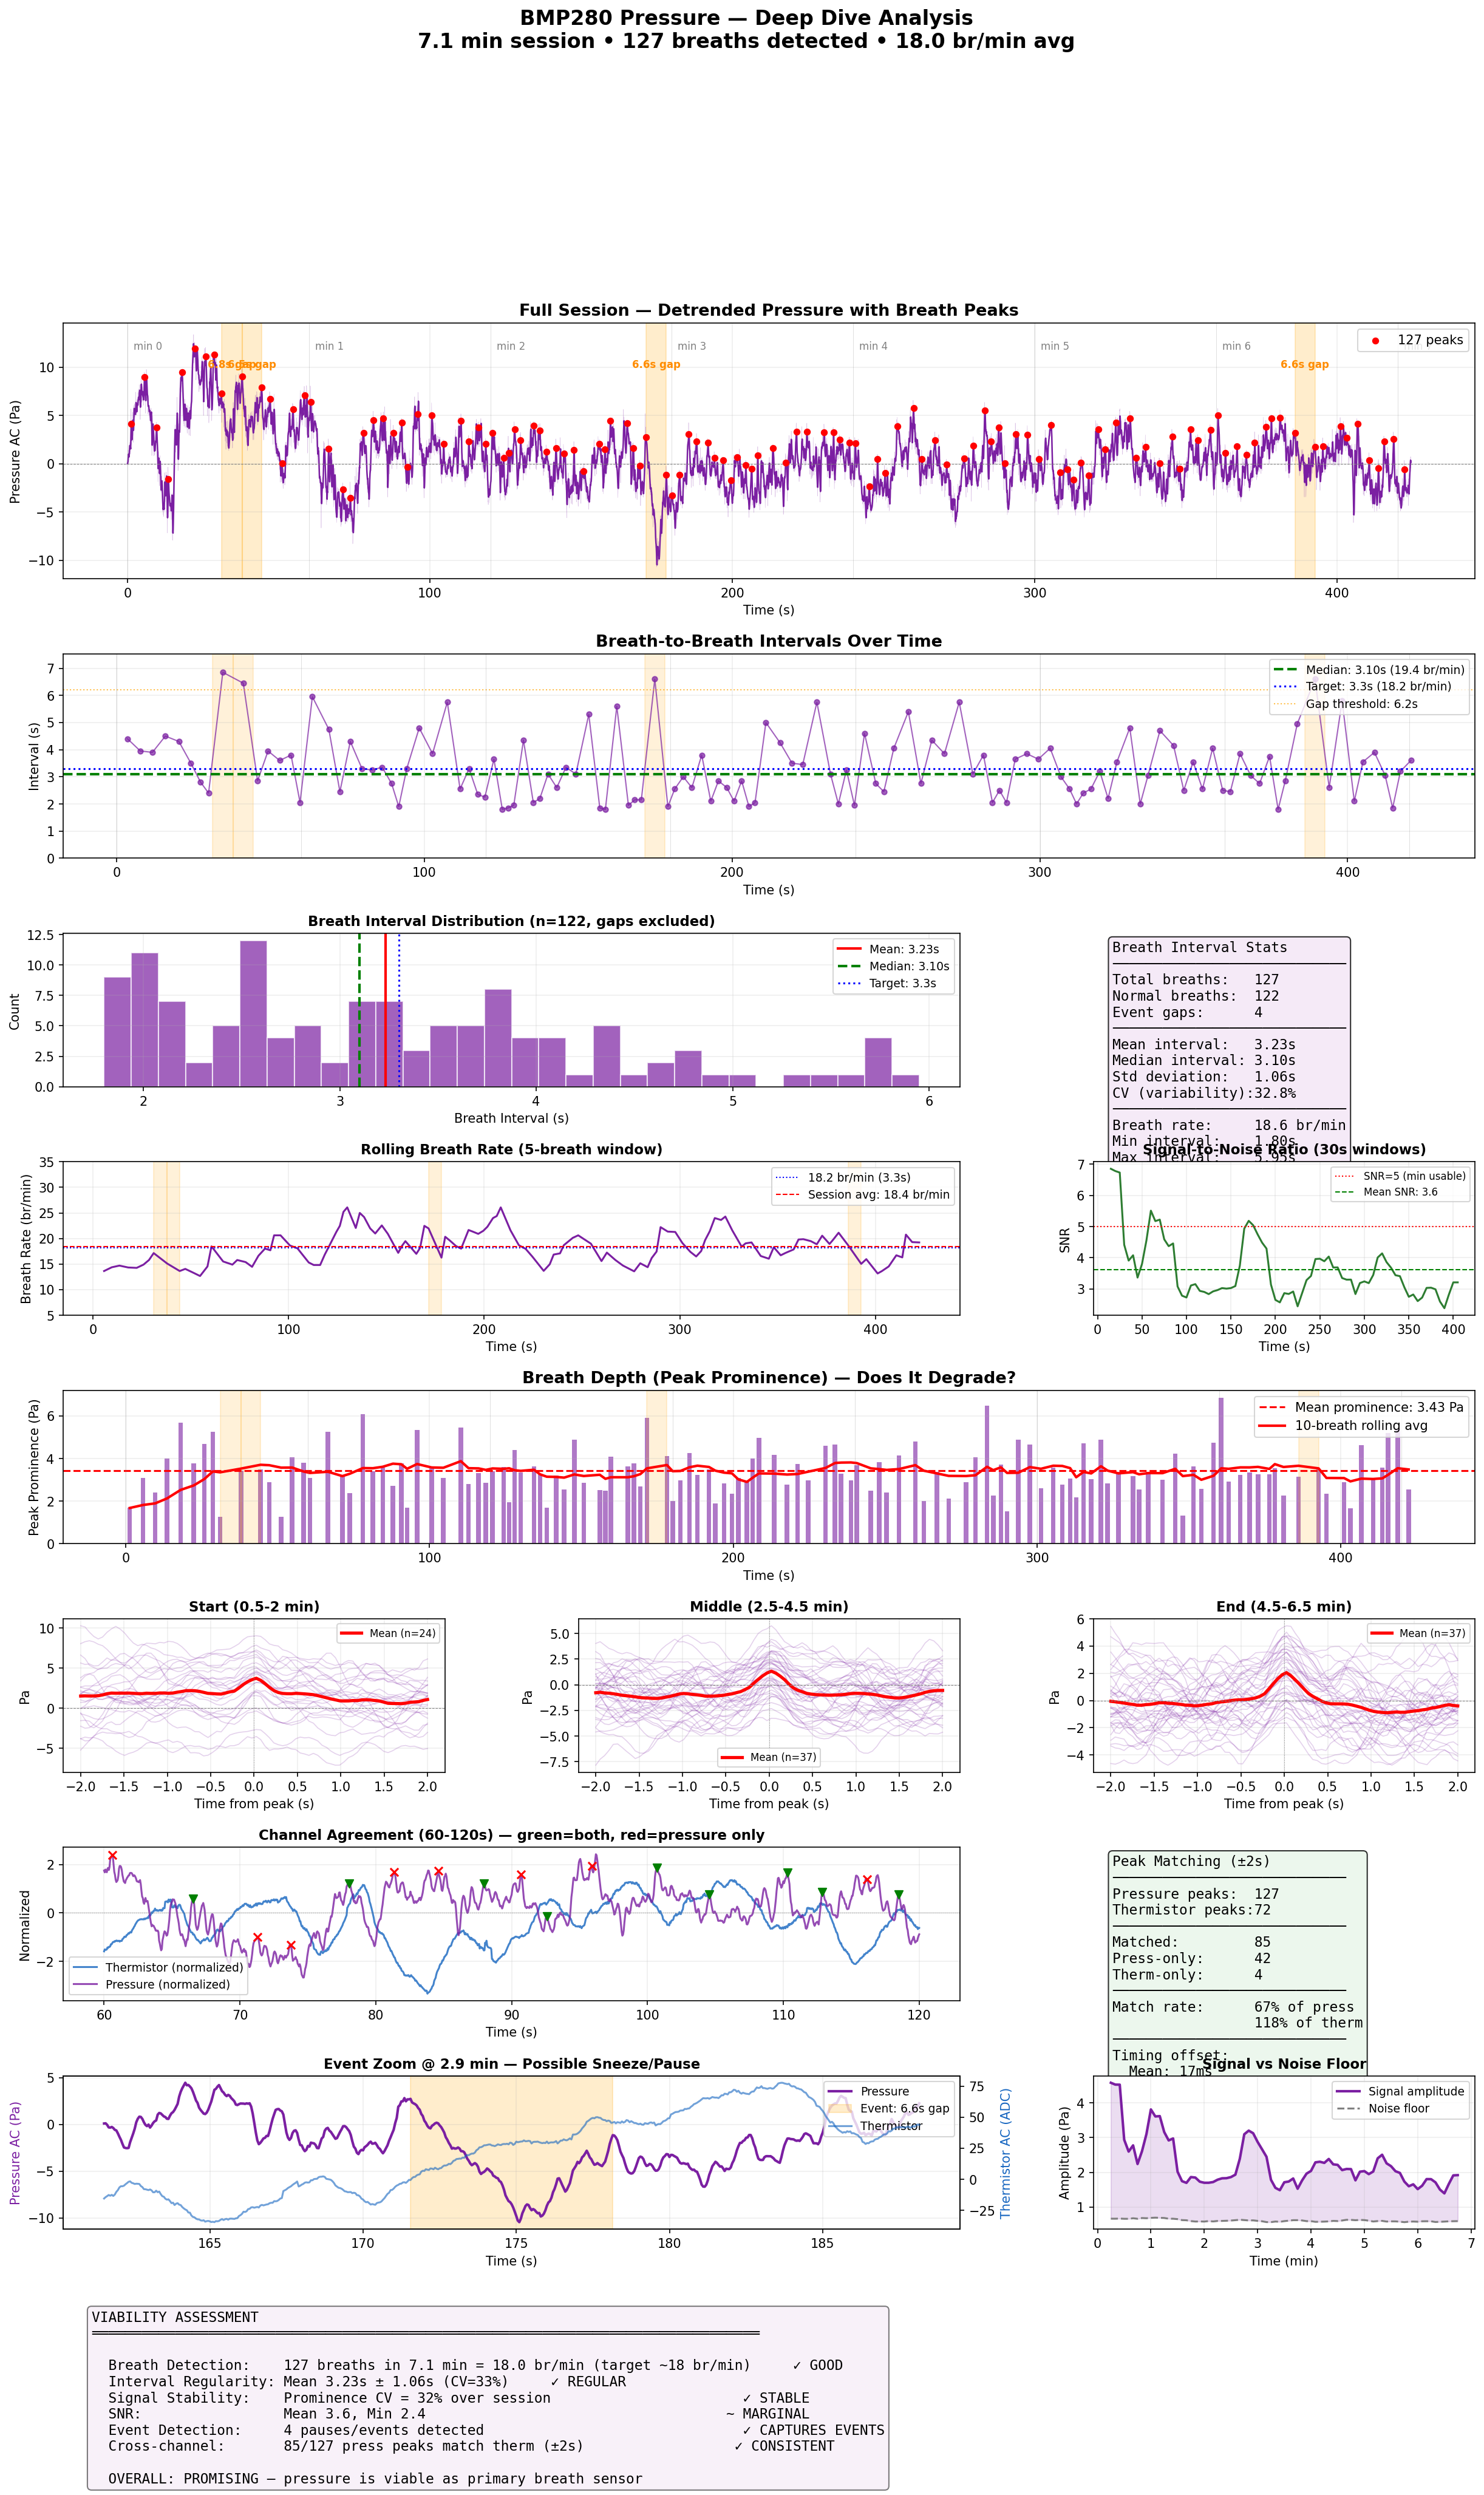

The script that saved this image:
#!/usr/bin/env python3
"""
Deep dive into BMP280 pressure channel for breath detection viability.
Analyzes: breath intervals, waveform shape, SNR, sneeze detection, stability.
"""

import gzip, json
import numpy as np
import matplotlib
matplotlib.use('Agg')
import matplotlib.pyplot as plt
from matplotlib.gridspec import GridSpec

# ── Helpers ──────────────────────────────────────────────────────────────────

def moving_average(signal, window):
    kernel = np.ones(window) / window
    padded = np.concatenate([np.full(window - 1, signal[0]), signal])
    return np.convolve(padded, kernel, mode='valid')

def find_peaks(signal, min_distance=10, prominence_threshold=0.0):
    peaks = []
    n = len(signal)
    for i in range(1, n - 1):
        if signal[i] > signal[i - 1] and signal[i] > signal[i + 1]:
            left_min = min(signal[max(0, i - min_distance):i])
            right_min = min(signal[i + 1:min(n, i + min_distance + 1)])
            prominence = signal[i] - max(left_min, right_min)
            if prominence >= prominence_threshold:
                peaks.append((i, prominence))
    if len(peaks) < 2:
        return [p[0] for p in peaks], [p[1] for p in peaks]
    # Filter by min distance, keep highest prominence
    filtered = [peaks[0]]
    for p in peaks[1:]:
        if p[0] - filtered[-1][0] >= min_distance:
            filtered.append(p)
        elif p[1] > filtered[-1][1]:
            filtered[-1] = p
    return [p[0] for p in filtered], [p[1] for p in filtered]

# ── Load data ────────────────────────────────────────────────────────────────

with gzip.open('/Users/mert/Downloads/allSensors7Min.gz', 'rt') as f:
    data = json.load(f)

samples = data['samples']
n = len(samples)
ts = np.array([s[0] for s in samples], dtype=np.float64)
therm = np.array([s[1] for s in samples], dtype=np.float64)
ir = np.array([s[2] for s in samples], dtype=np.float64)
pressure = np.array([s[6] for s in samples], dtype=np.float64)
temp = np.array([s[4] for s in samples], dtype=np.float64)

t_sec = (ts - ts[0]) / 1000.0
sr = (n - 1) / t_sec[-1]

# ── Signal processing ────────────────────────────────────────────────────────

window_15s = int(15 * sr)
min_peak_dist = int(1.8 * sr)  # At least 1.8s between breaths (~33 br/min max)

# Pressure
press_baseline = moving_average(pressure, window_15s)
press_ac = pressure - press_baseline
press_smooth = moving_average(press_ac, int(0.25 * sr))

# Thermistor (for comparison)
therm_baseline = moving_average(therm, window_15s)
therm_ac = therm - therm_baseline
therm_smooth = moving_average(therm_ac, int(0.5 * sr))

# Peak detection with multiple thresholds to find optimal
results = {}
for thresh_mult in [0.10, 0.15, 0.20, 0.25, 0.30, 0.40, 0.50]:
    thresh = press_smooth.std() * thresh_mult
    peaks, proms = find_peaks(press_smooth, min_distance=min_peak_dist, prominence_threshold=thresh)
    if len(peaks) >= 2:
        intervals = np.diff(t_sec[peaks])
        rate = 60 / intervals.mean()
        results[thresh_mult] = {
            'peaks': peaks, 'proms': proms, 'n': len(peaks),
            'rate': rate, 'interval_mean': intervals.mean(),
            'interval_std': intervals.std(), 'intervals': intervals
        }

# Pick the threshold that gives closest to expected ~16-18 br/min
# Normal adult breathing: 12-20 br/min, user said ~18 br/min (3.3s)
best_thresh = min(results.keys(), key=lambda k: abs(results[k]['rate'] - 18))
best = results[best_thresh]
press_peaks = best['peaks']
press_proms = best['proms']

print(f"Best threshold: {best_thresh:.2f} × std = {press_smooth.std() * best_thresh:.3f} Pa")
print(f"Peaks: {best['n']}, Rate: {best['rate']:.1f} br/min, Interval: {best['interval_mean']:.2f}±{best['interval_std']:.2f}s")
print(f"\nAll thresholds tested:")
for k in sorted(results.keys()):
    r = results[k]
    print(f"  {k:.2f}×std: {r['n']:4d} peaks, {r['rate']:5.1f} br/min, interval {r['interval_mean']:.2f}±{r['interval_std']:.2f}s")

# Thermistor peaks for comparison
therm_peaks, therm_proms = find_peaks(therm_smooth, min_distance=min_peak_dist,
                                       prominence_threshold=therm_smooth.std() * 0.3)

intervals = best['intervals']

# ── Find sneeze/pause events ────────────────────────────────────────────────

# Gaps significantly larger than median interval
median_interval = np.median(intervals)
gap_threshold = median_interval * 2  # >2x normal interval = event
events = []
for i in range(len(intervals)):
    if intervals[i] > gap_threshold:
        t_start = t_sec[press_peaks[i]]
        t_end = t_sec[press_peaks[i + 1]]
        events.append({
            'start': t_start, 'end': t_end,
            'duration': intervals[i], 'minute': t_start / 60
        })

print(f"\nMedian breath interval: {median_interval:.2f}s")
print(f"Gap threshold (2× median): {gap_threshold:.2f}s")
print(f"\nDetected events (pauses/sneeze):")
for e in events:
    print(f"  {e['start']:.1f}s - {e['end']:.1f}s ({e['duration']:.1f}s gap) @ minute {e['minute']:.1f}")

# ── Compute rolling metrics ─────────────────────────────────────────────────

# Rolling breath rate (computed from peak intervals)
peak_times = t_sec[press_peaks]
rolling_rate = []
rolling_rate_t = []
for i in range(1, len(peak_times)):
    # Use 5-breath window
    window_start = max(0, i - 5)
    local_intervals = np.diff(peak_times[window_start:i + 1])
    if len(local_intervals) > 0:
        rolling_rate.append(60 / local_intervals.mean())
        rolling_rate_t.append(peak_times[i])

# Rolling signal amplitude (30s windows, sliding every 5s)
amp_times = []
amp_values = []
amp_noise = []
amp_snr = []
for t_center in np.arange(15, t_sec[-1] - 15, 5):
    mask = (t_sec >= t_center - 15) & (t_sec <= t_center + 15)
    chunk = press_smooth[mask]
    raw_chunk = press_ac[mask]
    if len(chunk) > 10:
        signal_amp = chunk.std()
        # Noise: high-freq component (diff of diff)
        noise = np.diff(raw_chunk).std() / np.sqrt(2)
        amp_times.append(t_center)
        amp_values.append(signal_amp)
        amp_noise.append(noise)
        amp_snr.append(signal_amp / noise if noise > 0 else 0)

# ── Create figure ────────────────────────────────────────────────────────────

fig = plt.figure(figsize=(20, 30))
gs = GridSpec(9, 3, figure=fig, hspace=0.45, wspace=0.35,
              height_ratios=[2.5, 2, 1.5, 1.5, 1.5, 1.5, 1.5, 1.5, 1.2])

fig.suptitle('BMP280 Pressure — Deep Dive Analysis\n'
             f'7.1 min session • {best["n"]} breaths detected • {best["rate"]:.1f} br/min avg',
             fontsize=16, fontweight='bold', y=0.995)

C = '#7B1FA2'  # purple for pressure

# ═══════════════════════════════════════════════════════════════════════════════
# ROW 0: Full session with peaks + event markers
# ═══════════════════════════════════════════════════════════════════════════════
ax0 = fig.add_subplot(gs[0, :])
ax0.plot(t_sec, press_ac, color=C, linewidth=0.3, alpha=0.25)
ax0.plot(t_sec, press_smooth, color=C, linewidth=1.2)
ax0.scatter(t_sec[press_peaks], press_smooth[press_peaks],
            color='red', s=20, zorder=5, label=f'{best["n"]} peaks')

# Mark events (sneeze/pauses)
for e in events:
    ax0.axvspan(e['start'], e['end'], alpha=0.2, color='orange')
    ax0.annotate(f'{e["duration"]:.1f}s gap',
                 xy=((e['start'] + e['end']) / 2, press_smooth.max() * 0.8),
                 ha='center', fontsize=8, color='darkorange', fontweight='bold')

ax0.axhline(y=0, color='gray', linewidth=0.5, linestyle='--')
for m in range(8):
    ax0.axvline(x=m * 60, color='gray', linewidth=0.3, alpha=0.4)
    if m * 60 < t_sec[-1]:
        ax0.text(m * 60 + 2, press_smooth.max() * 0.95, f'min {m}', fontsize=8, color='gray')
ax0.set_ylabel('Pressure AC (Pa)')
ax0.set_xlabel('Time (s)')
ax0.set_title('Full Session — Detrended Pressure with Breath Peaks', fontsize=13, fontweight='bold')
ax0.legend(loc='upper right')
ax0.grid(True, alpha=0.2)

# ═══════════════════════════════════════════════════════════════════════════════
# ROW 1: Breath-by-breath interval timeline
# ═══════════════════════════════════════════════════════════════════════════════
ax1 = fig.add_subplot(gs[1, :])
# Plot interval at midpoint between peaks
interval_t = [(t_sec[press_peaks[i]] + t_sec[press_peaks[i+1]]) / 2 for i in range(len(intervals))]
ax1.plot(interval_t, intervals, 'o-', color=C, markersize=4, linewidth=1, alpha=0.7)
ax1.axhline(y=median_interval, color='green', linewidth=2, linestyle='--',
            label=f'Median: {median_interval:.2f}s ({60/median_interval:.1f} br/min)')
ax1.axhline(y=3.3, color='blue', linewidth=1.5, linestyle=':',
            label='Target: 3.3s (18.2 br/min)')
ax1.axhline(y=gap_threshold, color='orange', linewidth=1, linestyle=':',
            label=f'Gap threshold: {gap_threshold:.1f}s', alpha=0.7)

# Mark events
for e in events:
    ax1.axvspan(e['start'], e['end'], alpha=0.15, color='orange')

ax1.set_ylabel('Interval (s)')
ax1.set_xlabel('Time (s)')
ax1.set_title('Breath-to-Breath Intervals Over Time', fontsize=13, fontweight='bold')
ax1.legend(loc='upper right', fontsize=9)
ax1.grid(True, alpha=0.2)
ax1.set_ylim(0, min(intervals.max() * 1.1, 15))
for m in range(8):
    ax1.axvline(x=m * 60, color='gray', linewidth=0.3, alpha=0.4)

# ═══════════════════════════════════════════════════════════════════════════════
# ROW 2: Interval histogram + stats
# ═══════════════════════════════════════════════════════════════════════════════
ax2a = fig.add_subplot(gs[2, 0:2])
# Filter out event gaps for cleaner histogram
normal_intervals = intervals[intervals < gap_threshold]
ax2a.hist(normal_intervals, bins=30, color=C, alpha=0.7, edgecolor='white')
ax2a.axvline(x=np.mean(normal_intervals), color='red', linewidth=2,
             label=f'Mean: {np.mean(normal_intervals):.2f}s')
ax2a.axvline(x=np.median(normal_intervals), color='green', linewidth=2, linestyle='--',
             label=f'Median: {np.median(normal_intervals):.2f}s')
ax2a.axvline(x=3.3, color='blue', linewidth=1.5, linestyle=':',
             label='Target: 3.3s')
ax2a.set_xlabel('Breath Interval (s)')
ax2a.set_ylabel('Count')
ax2a.set_title(f'Breath Interval Distribution (n={len(normal_intervals)}, gaps excluded)', fontsize=11, fontweight='bold')
ax2a.legend(fontsize=9)
ax2a.grid(True, alpha=0.2)

# Stats box
ax2b = fig.add_subplot(gs[2, 2])
ax2b.axis('off')
stats_text = (
    f"Breath Interval Stats\n"
    f"{'─' * 28}\n"
    f"Total breaths:   {best['n']}\n"
    f"Normal breaths:  {len(normal_intervals)}\n"
    f"Event gaps:      {len(events)}\n"
    f"{'─' * 28}\n"
    f"Mean interval:   {np.mean(normal_intervals):.2f}s\n"
    f"Median interval: {np.median(normal_intervals):.2f}s\n"
    f"Std deviation:   {np.std(normal_intervals):.2f}s\n"
    f"CV (variability):{np.std(normal_intervals)/np.mean(normal_intervals)*100:.1f}%\n"
    f"{'─' * 28}\n"
    f"Breath rate:     {60/np.mean(normal_intervals):.1f} br/min\n"
    f"Min interval:    {normal_intervals.min():.2f}s\n"
    f"Max interval:    {normal_intervals.max():.2f}s\n"
    f"IQR:             {np.percentile(normal_intervals,25):.2f}-{np.percentile(normal_intervals,75):.2f}s\n"
)
ax2b.text(0.05, 0.95, stats_text, transform=ax2b.transAxes, fontsize=11,
          verticalalignment='top', fontfamily='monospace',
          bbox=dict(boxstyle='round', facecolor='#F3E5F5', alpha=0.8))

# ═══════════════════════════════════════════════════════════════════════════════
# ROW 3: Rolling breath rate + rolling amplitude
# ═══════════════════════════════════════════════════════════════════════════════
ax3a = fig.add_subplot(gs[3, 0:2])
ax3a.plot(rolling_rate_t, rolling_rate, color=C, linewidth=1.5)
ax3a.axhline(y=18.2, color='blue', linewidth=1, linestyle=':', label='18.2 br/min (3.3s)')
ax3a.axhline(y=np.mean(rolling_rate), color='red', linewidth=1, linestyle='--',
             label=f'Session avg: {np.mean(rolling_rate):.1f} br/min')
for e in events:
    ax3a.axvspan(e['start'], e['end'], alpha=0.15, color='orange')
ax3a.set_ylabel('Breath Rate (br/min)')
ax3a.set_xlabel('Time (s)')
ax3a.set_title('Rolling Breath Rate (5-breath window)', fontsize=11, fontweight='bold')
ax3a.legend(fontsize=9, loc='upper right')
ax3a.grid(True, alpha=0.2)
ax3a.set_ylim(5, 35)

# SNR over time
ax3b = fig.add_subplot(gs[3, 2])
ax3b.plot(amp_times, amp_snr, color='#2E7D32', linewidth=1.5)
ax3b.axhline(y=5, color='red', linewidth=1, linestyle=':', label='SNR=5 (min usable)')
ax3b.axhline(y=np.mean(amp_snr), color='green', linewidth=1, linestyle='--',
             label=f'Mean SNR: {np.mean(amp_snr):.1f}')
ax3b.set_ylabel('SNR')
ax3b.set_xlabel('Time (s)')
ax3b.set_title('Signal-to-Noise Ratio (30s windows)', fontsize=11, fontweight='bold')
ax3b.legend(fontsize=8)
ax3b.grid(True, alpha=0.2)

# ═══════════════════════════════════════════════════════════════════════════════
# ROW 4: Peak prominence over time (breath "depth")
# ═══════════════════════════════════════════════════════════════════════════════
ax4 = fig.add_subplot(gs[4, :])
ax4.bar(t_sec[press_peaks], press_proms, width=1.5, color=C, alpha=0.6)
ax4.axhline(y=np.mean(press_proms), color='red', linewidth=1.5, linestyle='--',
            label=f'Mean prominence: {np.mean(press_proms):.2f} Pa')
# Rolling mean of prominence
if len(press_proms) > 10:
    prom_smooth = moving_average(np.array(press_proms), 10)
    ax4.plot(t_sec[press_peaks], prom_smooth, color='red', linewidth=2, label='10-breath rolling avg')
for e in events:
    ax4.axvspan(e['start'], e['end'], alpha=0.15, color='orange')
ax4.set_ylabel('Peak Prominence (Pa)')
ax4.set_xlabel('Time (s)')
ax4.set_title('Breath Depth (Peak Prominence) — Does It Degrade?', fontsize=13, fontweight='bold')
ax4.legend(loc='upper right')
ax4.grid(True, alpha=0.2)
for m in range(8):
    ax4.axvline(x=m * 60, color='gray', linewidth=0.3, alpha=0.4)

# ═══════════════════════════════════════════════════════════════════════════════
# ROW 5: Overlaid individual breath waveforms (shape consistency)
# ═══════════════════════════════════════════════════════════════════════════════
# Extract ~20 individual breaths from different parts of the session
ax5a = fig.add_subplot(gs[5, 0])
ax5b = fig.add_subplot(gs[5, 1])
ax5c = fig.add_subplot(gs[5, 2])

for ax, start_min, end_min, title in [
    (ax5a, 0.5, 2.0, 'Start (0.5-2 min)'),
    (ax5b, 2.5, 4.5, 'Middle (2.5-4.5 min)'),
    (ax5c, 4.5, 6.5, 'End (4.5-6.5 min)')
]:
    # Find peaks in this time range
    local_peaks = [p for p in press_peaks
                   if start_min * 60 <= t_sec[p] <= end_min * 60]

    # Overlay each breath centered on peak, ±2s window
    half_win = int(2.0 * sr)
    waveforms = []
    for p in local_peaks:
        if p - half_win >= 0 and p + half_win < n:
            wf = press_smooth[p - half_win:p + half_win]
            waveforms.append(wf)
            t_rel = np.linspace(-2, 2, len(wf))
            ax.plot(t_rel, wf, color=C, alpha=0.2, linewidth=0.8)

    if waveforms:
        # Mean waveform
        mean_wf = np.mean(waveforms, axis=0)
        t_rel = np.linspace(-2, 2, len(mean_wf))
        ax.plot(t_rel, mean_wf, color='red', linewidth=2.5, label=f'Mean (n={len(waveforms)})')

    ax.axhline(y=0, color='gray', linewidth=0.5, linestyle='--')
    ax.axvline(x=0, color='gray', linewidth=0.5, linestyle=':')
    ax.set_title(title, fontsize=11, fontweight='bold')
    ax.set_xlabel('Time from peak (s)')
    ax.set_ylabel('Pa')
    ax.legend(fontsize=8)
    ax.grid(True, alpha=0.2)

# ═══════════════════════════════════════════════════════════════════════════════
# ROW 6: Pressure vs Thermistor correlation (are they seeing the same breaths?)
# ═══════════════════════════════════════════════════════════════════════════════
ax6a = fig.add_subplot(gs[6, 0:2])

# For each pressure peak, find nearest thermistor peak
matched = 0
unmatched_press = 0
match_offsets = []
for pp in press_peaks:
    pp_t = t_sec[pp]
    # Find nearest therm peak within ±2s
    near = [tp for tp in therm_peaks if abs(t_sec[tp] - pp_t) < 2.0]
    if near:
        closest = min(near, key=lambda tp: abs(t_sec[tp] - pp_t))
        match_offsets.append(t_sec[closest] - pp_t)
        matched += 1
    else:
        unmatched_press += 1

unmatched_therm = 0
for tp in therm_peaks:
    tp_t = t_sec[tp]
    near = [pp for pp in press_peaks if abs(t_sec[pp] - tp_t) < 2.0]
    if not near:
        unmatched_therm += 1

# Zoomed overlay showing agreement
zoom_s, zoom_e = 60, 120
mask = (t_sec >= zoom_s) & (t_sec <= zoom_e)
t_z = t_sec[mask]

# Normalize both to same scale
th_z = therm_smooth[mask]
pr_z = press_smooth[mask]
if th_z.std() > 0:
    th_n = th_z / th_z.std()
else:
    th_n = th_z
if pr_z.std() > 0:
    pr_n = pr_z / pr_z.std()
else:
    pr_n = pr_z

ax6a.plot(t_z, th_n, color='#1565C0', linewidth=1.5, label='Thermistor (normalized)', alpha=0.8)
ax6a.plot(t_z, pr_n, color=C, linewidth=1.5, label='Pressure (normalized)', alpha=0.8)

# Mark matched/unmatched peaks
for pp in press_peaks:
    if zoom_s <= t_sec[pp] <= zoom_e:
        near = [tp for tp in therm_peaks if abs(t_sec[tp] - t_sec[pp]) < 2.0]
        if near:
            ax6a.scatter(t_sec[pp], pr_n[np.searchsorted(t_z, t_sec[pp])],
                        color='green', s=40, zorder=5, marker='v')
        else:
            ax6a.scatter(t_sec[pp], pr_n[np.searchsorted(t_z, t_sec[pp])],
                        color='red', s=40, zorder=5, marker='x')

ax6a.axhline(y=0, color='gray', linewidth=0.3, linestyle='--')
ax6a.set_title(f'Channel Agreement ({zoom_s}-{zoom_e}s) — green=both, red=pressure only',
               fontsize=11, fontweight='bold')
ax6a.set_xlabel('Time (s)')
ax6a.set_ylabel('Normalized')
ax6a.legend(fontsize=9)
ax6a.grid(True, alpha=0.2)

# Match stats
ax6b = fig.add_subplot(gs[6, 2])
ax6b.axis('off')
match_text = (
    f"Peak Matching (±2s)\n"
    f"{'─' * 28}\n"
    f"Pressure peaks:  {len(press_peaks)}\n"
    f"Thermistor peaks:{len(therm_peaks)}\n"
    f"{'─' * 28}\n"
    f"Matched:         {matched}\n"
    f"Press-only:      {unmatched_press}\n"
    f"Therm-only:      {unmatched_therm}\n"
    f"{'─' * 28}\n"
    f"Match rate:      {matched/len(press_peaks)*100:.0f}% of press\n"
    f"                 {matched/len(therm_peaks)*100:.0f}% of therm\n"
)
if match_offsets:
    match_text += (
        f"{'─' * 28}\n"
        f"Timing offset:\n"
        f"  Mean: {np.mean(match_offsets)*1000:.0f}ms\n"
        f"  Std:  {np.std(match_offsets)*1000:.0f}ms\n"
    )
ax6b.text(0.05, 0.95, match_text, transform=ax6b.transAxes, fontsize=11,
          verticalalignment='top', fontfamily='monospace',
          bbox=dict(boxstyle='round', facecolor='#E8F5E9', alpha=0.8))

# ═══════════════════════════════════════════════════════════════════════════════
# ROW 7: Sneeze/event zoom
# ═══════════════════════════════════════════════════════════════════════════════
if events:
    # Find the most interesting event (likely sneeze — look for the one mid-session)
    mid_events = [e for e in events if 1.5 < e['minute'] < 5.5]
    if mid_events:
        event = mid_events[0]  # First mid-session event
    else:
        event = events[len(events)//2]

    ev_start = event['start'] - 10
    ev_end = event['end'] + 10
    mask_ev = (t_sec >= ev_start) & (t_sec <= ev_end)

    ax7a = fig.add_subplot(gs[7, 0:2])
    ax7a.plot(t_sec[mask_ev], press_smooth[mask_ev], color=C, linewidth=2, label='Pressure')

    # Also show thermistor
    ax7r = ax7a.twinx()
    ax7r.plot(t_sec[mask_ev], therm_smooth[mask_ev], color='#1565C0', linewidth=1.5, alpha=0.6, label='Thermistor')
    ax7r.set_ylabel('Thermistor AC (ADC)', color='#1565C0')

    ax7a.axvspan(event['start'], event['end'], alpha=0.2, color='orange',
                 label=f'Event: {event["duration"]:.1f}s gap')
    ax7a.set_title(f'Event Zoom @ {event["minute"]:.1f} min — Possible Sneeze/Pause',
                   fontsize=11, fontweight='bold')
    ax7a.set_xlabel('Time (s)')
    ax7a.set_ylabel('Pressure AC (Pa)', color=C)
    lines1, labels1 = ax7a.get_legend_handles_labels()
    lines2, labels2 = ax7r.get_legend_handles_labels()
    ax7a.legend(lines1 + lines2, labels1 + labels2, fontsize=9, loc='upper right')
    ax7a.grid(True, alpha=0.2)
else:
    ax7a = fig.add_subplot(gs[7, 0:2])
    ax7a.text(0.5, 0.5, 'No significant events detected', ha='center', va='center')

# Amplitude stability summary
ax7b = fig.add_subplot(gs[7, 2])
ax7b.plot(np.array(amp_times) / 60, amp_values, color=C, linewidth=2, label='Signal amplitude')
ax7b.plot(np.array(amp_times) / 60, amp_noise, color='gray', linewidth=1.5, linestyle='--', label='Noise floor')
ax7b.fill_between(np.array(amp_times) / 60, amp_noise, amp_values, alpha=0.15, color=C)
ax7b.set_xlabel('Time (min)')
ax7b.set_ylabel('Amplitude (Pa)')
ax7b.set_title('Signal vs Noise Floor', fontsize=11, fontweight='bold')
ax7b.legend(fontsize=9)
ax7b.grid(True, alpha=0.2)

# ═══════════════════════════════════════════════════════════════════════════════
# ROW 8: Final verdict text
# ═══════════════════════════════════════════════════════════════════════════════
ax8 = fig.add_subplot(gs[8, :])
ax8.axis('off')

# Compute stability metric: std of prominence over session
if len(press_proms) > 10:
    prom_cv = np.std(press_proms) / np.mean(press_proms) * 100
else:
    prom_cv = 0

# Compute breath regularity: CV of normal intervals
interval_cv = np.std(normal_intervals) / np.mean(normal_intervals) * 100

verdict_lines = [
    f"VIABILITY ASSESSMENT",
    f"{'═' * 80}",
    f"",
    f"  Breath Detection:    {best['n']} breaths in {t_sec[-1]/60:.1f} min = {best['rate']:.1f} br/min (target ~18 br/min)     {'✓ GOOD' if 10 < best['rate'] < 25 else '✗ CHECK'}",
    f"  Interval Regularity: Mean {np.mean(normal_intervals):.2f}s ± {np.std(normal_intervals):.2f}s (CV={interval_cv:.0f}%)     {'✓ REGULAR' if interval_cv < 40 else '~ VARIABLE'}",
    f"  Signal Stability:    Prominence CV = {prom_cv:.0f}% over session                       {'✓ STABLE' if prom_cv < 60 else '~ SOME DRIFT'}",
    f"  SNR:                 Mean {np.mean(amp_snr):.1f}, Min {np.min(amp_snr):.1f}                                    {'✓ STRONG' if np.min(amp_snr) > 3 else '~ MARGINAL' if np.min(amp_snr) > 1.5 else '✗ WEAK'}",
    f"  Event Detection:     {len(events)} pauses/events detected                               {'✓ CAPTURES EVENTS' if events else '— NO EVENTS'}",
    f"  Cross-channel:       {matched}/{len(press_peaks)} press peaks match therm (±2s)                  {'✓ CONSISTENT' if matched/len(press_peaks) > 0.5 else '~ DIVERGENT'}",
    f"",
    f"  OVERALL: {'PROMISING — pressure is viable as primary breath sensor' if np.mean(amp_snr) > 3 and 10 < best['rate'] < 25 else 'NEEDS MORE DATA'}",
]

ax8.text(0.02, 0.95, '\n'.join(verdict_lines), transform=ax8.transAxes,
         fontsize=11, verticalalignment='top', fontfamily='monospace',
         bbox=dict(boxstyle='round', facecolor='#F3E5F5', alpha=0.5))

# ── Save ─────────────────────────────────────────────────────────────────────
output_path = '/Users/mert/Developer/Hardware/BreathAnalysis/analysis/pressure_deep_dive.png'
plt.savefig(output_path, dpi=150, bbox_inches='tight', facecolor='white')
print(f"\nGraph saved to: {output_path}")
